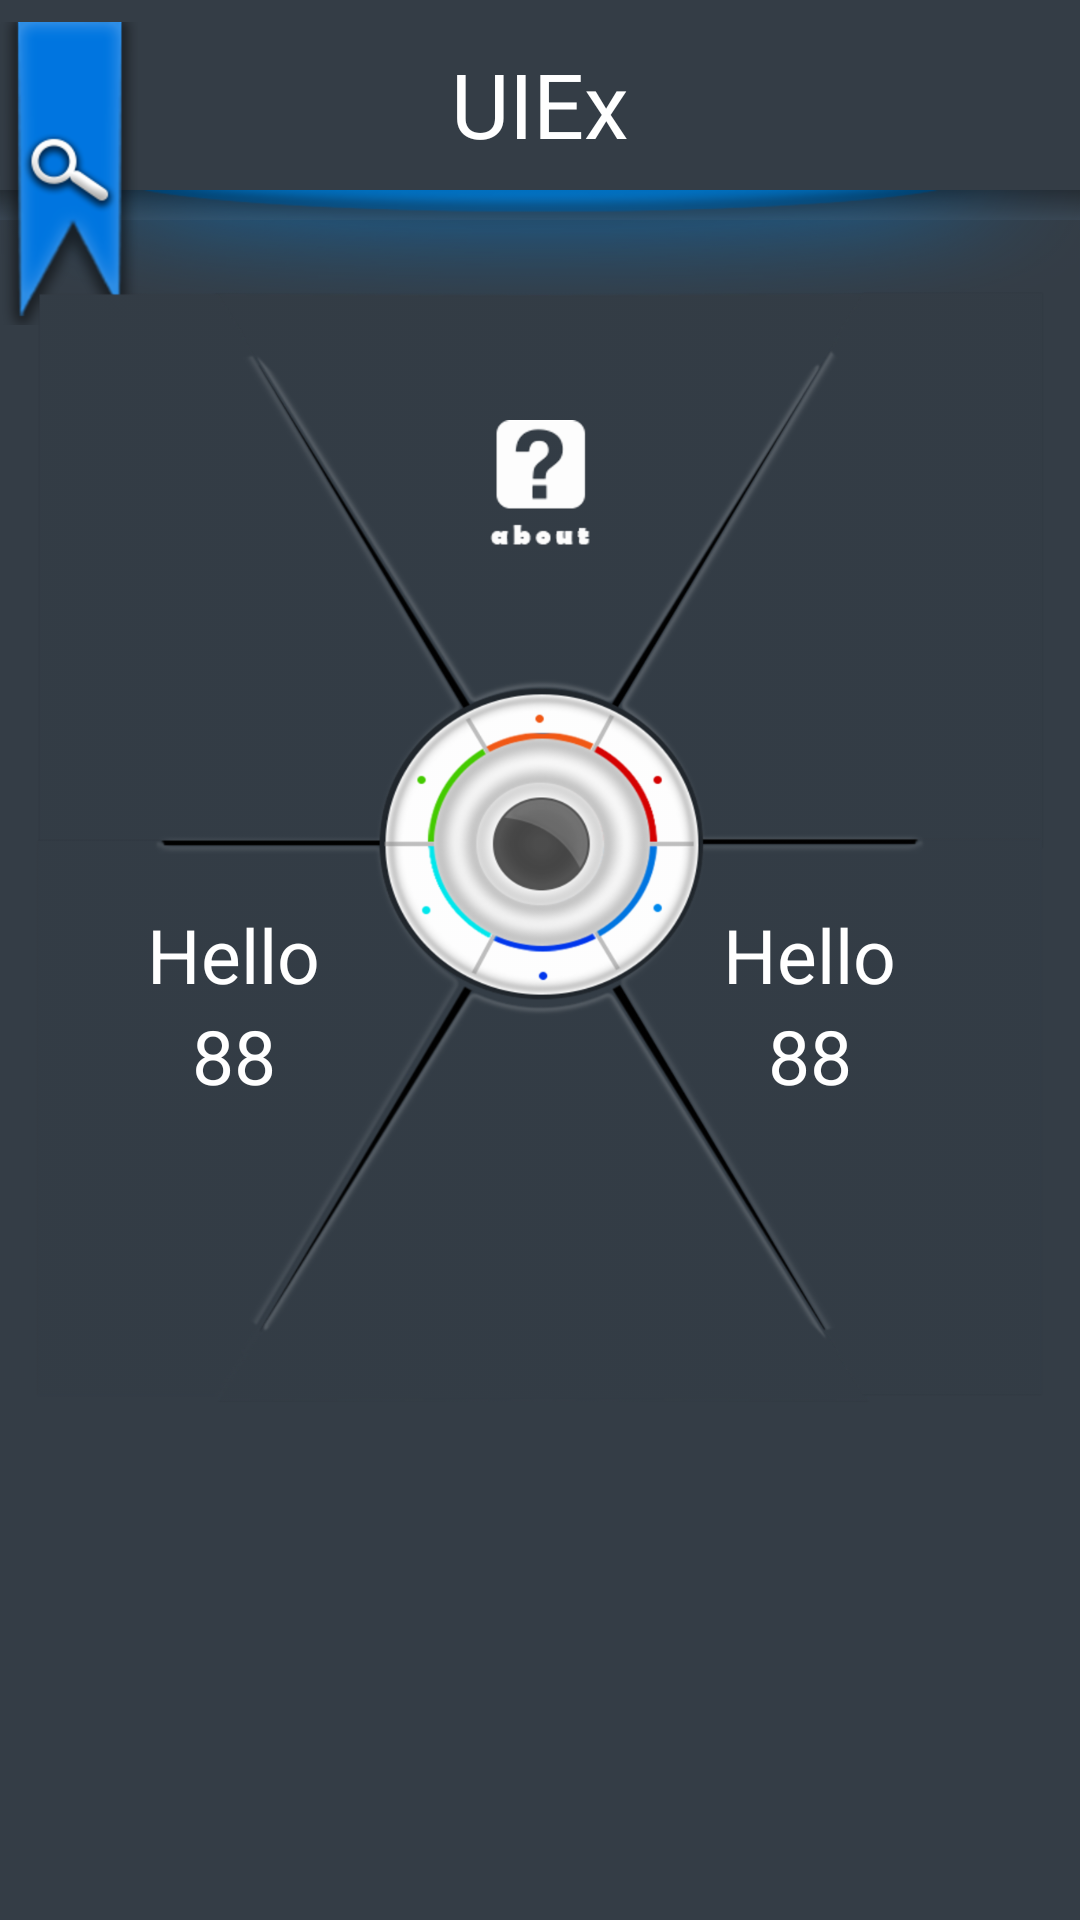

Reconstruct the res/layout file that produces this screen, plus the resources it refers to.
<!-- AndroidManifest.xml: application theme AppTheme -->
<!-- res/layout/activity_mainv2.xml -->
<?xml version="1.0" encoding="utf-8"?>
<android.support.v4.widget.DrawerLayout
    xmlns:android="http://schemas.android.com/apk/res/android"
    xmlns:app="http://schemas.android.com/apk/res-auto"
    xmlns:tools="http://schemas.android.com/tools"
    android:id="@+id/drawer_layout"
    android:layout_width="match_parent"
    android:layout_height="match_parent">

<RelativeLayout
    android:id="@+id/activity_main"
    android:layout_width="match_parent"
    android:layout_height="match_parent"
    tools:context="com.magdy.uiex.MainActivity"
    android:background="#343d46"
    >




    <include
        layout="@layout/toolbar" >
    </include>


    <FrameLayout
        android:layout_width="match_parent"
        android:layout_height="wrap_content"
        android:orientation="vertical"
        android:layout_marginTop="30dp">



        <ImageView
            android:id="@+id/triup"
            android:gravity="center"
            android:background="@drawable/trangleup"
            android:layout_gravity="center_horizontal"
            android:layout_width="275dp"
            android:scaleType="fitStart"
            android:adjustViewBounds="true"
            android:layout_height="275dp" />


        <ImageView
            android:layout_width="170dp"
            android:layout_height="130dp"
            android:scaleType="center"
            android:adjustViewBounds="true"
        android:id="@+id/triupclick"
        android:gravity="center"
        android:src="@drawable/iconabout"
        android:layout_gravity="center_horizontal"
        android:layout_marginTop="70dp"



        />



        <ImageView
            android:layout_width="275dp"
            android:layout_height="275dp"
            android:scaleType="fitXY"
            android:adjustViewBounds="true"
            android:id="@+id/tridown"
            android:background="@drawable/trangledown"
            android:layout_marginTop="230dp"
            android:layout_gravity="center_horizontal"
            android:layout_marginLeft="10dp"
            />
        <ViewFlipper
            android:id="@+id/viewFlipper"
            android:layout_width="185dp"
            android:layout_height="160dp"
            android:addStatesFromChildren="true"
            android:scaleType="center"
            android:layout_marginTop="285dp"
            android:layout_gravity="center_horizontal"
            android:layout_marginRight="7dp"


        >
            <ImageView
                android:layout_width="185dp"
                android:layout_height="160dp"
                android:scaleType="center"
                android:adjustViewBounds="true"
                android:id="@+id/tridownclick"
                android:clickable="true"

                />
            <ImageView
                android:layout_width="185dp"
                android:layout_height="160dp"
                android:scaleType="center"
                android:adjustViewBounds="true"
                android:rotationY="180"
                android:id="@+id/tridownclick1"

                android:src="@drawable/iconmessage"
                android:clickable="true"

                />

        </ViewFlipper>

        <ImageView

            android:layout_width="275dp"
            android:layout_height="275dp"
            android:scaleType="fitXY"
            android:adjustViewBounds="true"
            android:id="@+id/trileftup"
            android:background="@drawable/trangleleftup"
            android:layout_gravity="center_horizontal"
            android:layout_marginTop="32dp"
            android:layout_marginRight="105dp"


            />
        <ImageView


            android:layout_width="130dp"
            android:layout_height="100dp"
            android:scaleType="center"
            android:adjustViewBounds="true"
            android:id="@+id/trileftupcilck"

            android:layout_gravity="center_horizontal"
            android:layout_marginTop="150dp"
            android:layout_marginRight="99dp"




            />
        <ImageView

            android:layout_width="80dp"
            android:layout_height="180dp"
            android:scaleType="center"
            android:adjustViewBounds="true"
            android:id="@+id/trileftupcilck2"

            android:layout_gravity="center_horizontal"
            android:layout_marginTop="72dp"
            android:layout_marginRight="138dp"


            />
        
        <ImageView
            android:layout_width="275dp"
            android:layout_height="275dp"
            android:scaleType="fitXY"
            android:adjustViewBounds="true"
            android:id="@+id/trileftdown"
            android:background="@drawable/trangleleftdown"
            android:layout_marginTop="205dp"
            android:layout_gravity="center_horizontal"

            android:layout_marginRight="102dp"




            />

        <ImageView

            android:layout_width="80dp"
            android:layout_height="120dp"
            android:scaleType="center"
            android:adjustViewBounds="true"
            android:id="@+id/trileftdownclick2"
            android:layout_marginTop="305dp"
            android:layout_gravity="center_horizontal"

            android:layout_marginRight="136dp"




            />
        <LinearLayout

            android:layout_width="110dp"
            android:layout_height="100dp"
            android:scaleType="center"
            android:adjustViewBounds="true"
            android:id="@+id/trileftdownclick"
            android:layout_marginTop="255dp"
            android:layout_gravity="center_horizontal"

            android:layout_marginRight="102dp"
            android:gravity="center"
            android:orientation="vertical">

            <TextView
                android:layout_width="wrap_content"
                android:layout_height="wrap_content"
                android:text="Hello"
                android:textColor="#FFF"
                android:textSize="25sp"
                android:id="@+id/textleftdown"/>
            <TextView
                android:layout_width="wrap_content"
                android:layout_height="wrap_content"
                android:text="88"
                android:textColor="#fff"
                android:textSize="25sp"
                android:id="@+id/textnumberleftdown"/>
        </LinearLayout>

        <ImageView
            android:layout_width="275dp"
            android:layout_height="275dp"
            android:scaleType="fitXY"
            android:adjustViewBounds="true"
            android:id="@+id/trirightup"
            android:background="@drawable/tranglerightup"
            android:layout_gravity="center_horizontal"
            android:layout_marginTop="28dp"
            android:layout_marginLeft="113dp"
            />
        <ImageView
            android:layout_width="100dp"

            android:layout_height="100dp"
            android:scaleType="center"
            android:adjustViewBounds="true"
            android:id="@+id/trirightupclick"
            android:layout_gravity="center_horizontal"
            android:layout_marginTop="150dp"
            android:layout_marginLeft="90dp"

            />

        <ImageView

            android:layout_width="80dp"
            android:layout_height="180dp"
            android:scaleType="center"
            android:adjustViewBounds="true"
            android:id="@+id/trirightupclick2"
            android:layout_gravity="center_horizontal"
            android:layout_marginTop="70dp"
            android:layout_marginLeft="134dp"

            />


        <ImageView
            android:layout_width="275dp"
            android:layout_height="275dp"
            android:scaleType="fitXY"
            android:adjustViewBounds="true"
            android:id="@+id/trirightdown"
            android:background="@drawable/tranglerightdown"
            android:layout_gravity="center_horizontal"

            android:layout_marginTop="205dp"
            android:layout_marginLeft="110dp"

            />
        <LinearLayout

            android:layout_width="100dp"
            android:layout_height="100dp"
            android:scaleType="center"
            android:adjustViewBounds="true"
            android:id="@+id/trirightdownclick"

            android:layout_gravity="center_horizontal"
            android:layout_marginTop="255dp"
            android:layout_marginLeft="90dp"

            android:gravity="center"
            android:orientation="vertical"




            >

        <TextView
            android:layout_width="wrap_content"
            android:layout_height="wrap_content"
            android:text="Hello"
            android:textColor="#FFF"
            android:textSize="25sp"
            android:id="@+id/textrightdown"/>
        <TextView
            android:layout_width="wrap_content"
            android:layout_height="wrap_content"
            android:text="88"
            android:textColor="#fff"
            android:textSize="25sp"
            android:id="@+id/textnumberrightdown"/>
        </LinearLayout>

        <ImageView


            android:layout_width="80dp"
            android:layout_height="180dp"
            android:scaleType="center"
            android:adjustViewBounds="true"
            android:id="@+id/trirightdownclick2"

            android:layout_gravity="center_horizontal"
            android:layout_marginTop="250dp"
            android:layout_marginLeft="130dp"


            />

       <ImageView

            android:layout_width="135dp"
            android:layout_height="125dp"
            android:scaleType="fitXY"
            android:adjustViewBounds="true"
            android:id="@+id/circleid"
            android:src="@drawable/defaultcircle"
            android:layout_gravity="center_horizontal"

            android:layout_marginTop="189dp"
           android:layout_marginLeft="2dp"

            />


    </FrameLayout>


</RelativeLayout>
  <android.support.design.widget.NavigationView
        android:id="@+id/nvView"
        android:layout_width="wrap_content"
        android:layout_height="match_parent"
        android:layout_gravity="start"
        android:background="#464646"
        app:menu="@menu/drawer_view"
        app:itemIconTint="@color/drawer_item"
        app:itemTextColor="@color/drawer_item"
        />

</android.support.v4.widget.DrawerLayout>
<!-- res/layout/toolbar.xml (included above) -->
<?xml version="1.0" encoding="utf-8"?>
<android.support.v7.widget.Toolbar
    xmlns:android="http://schemas.android.com/apk/res/android"
    xmlns:app="http://schemas.android.com/apk/res-auto"
    android:id="@+id/toolbar"
    android:fitsSystemWindows="true"
    android:layout_width="match_parent"
    android:layout_height="120dp"

    app:contentInsetRight="0dp"
    app:contentInsetEnd="0dp"
    app:contentInsetLeft="0dp"
    app:contentInsetStart="0dp"
    >

<RelativeLayout
    android:orientation="horizontal"
    android:layout_width="match_parent"
    android:layout_height="105dp"

    >

`

    <LinearLayout
        android:layout_width="match_parent"
        android:layout_height="wrap_content"
        android:background="@drawable/glowbarblue"
        android:id="@+id/shadbar"
        android:layout_marginTop="?attr/actionBarSize"
        android:orientation="vertical"
        android:layout_alignParentLeft="true"
        android:layout_alignParentStart="true" />



    <LinearLayout
        android:orientation="horizontal"
        android:layout_width="match_parent"
        android:layout_height="?attr/actionBarSize"
        android:background="@drawable/grid__toolbar"

        >



        <LinearLayout
            android:layout_width="match_parent"
            android:orientation="horizontal"
            android:layout_height="match_parent"
            android:gravity="center"
            android:background="@drawable/grid__toolbar"
            >

            <TextView
                android:layout_width="wrap_content"
                android:layout_height="wrap_content"
                android:text="@string/app_name"
                android:layout_gravity="center_horizontal"

                android:textSize="30sp"
                android:textColor="#FFF"
                android:paddingTop="7dp"
                />



        </LinearLayout>

    </LinearLayout>
    <LinearLayout
        android:layout_width="match_parent"
        android:layout_height="10dp"
        android:background="@drawable/grid_shad"
        android:alpha=".25"
        android:layout_marginTop="?attr/actionBarSize"/>


    <ImageButton android:layout_width="wrap_content"
        android:layout_height="wrap_content"
        android:background="@drawable/f"
        android:scaleType="fitXY"
        android:adjustViewBounds="true"
        android:id="@+id/flag"
        android:layout_alignParentLeft="true"
        />


</RelativeLayout>
</android.support.v7.widget.Toolbar>
<!-- resources referenced by this layout -->
<resources>
  <!-- drawable defaultcircle: png bitmap (drawable-hdpi, 39370 bytes) -->
  <!-- drawable f: png bitmap (drawable-hdpi, 10839 bytes) -->
  <!-- drawable glowbarblue: png bitmap (drawable-mdpi, 14277 bytes) -->
  <!-- drawable grid_shad (drawable) -->
  <?xml version="1.0" encoding="utf-8"?>
  <shape xmlns:android="http://schemas.android.com/apk/res/android"
      >
      <gradient android:angle="-90" android:startColor="#000" android:endColor="#4b6277"  />
  
  </shape>
  <!-- drawable iconabout: png bitmap (drawable-mdpi, 1265 bytes) -->
  <!-- drawable iconmessage: png bitmap (drawable-hdpi, 2567 bytes) -->
  <!-- drawable trangledown: png bitmap (drawable-hdpi, 19567 bytes) -->
  <!-- drawable trangleleftdown: png bitmap (drawable-hdpi, 10133 bytes) -->
  <!-- drawable trangleleftup: png bitmap (drawable-hdpi, 10443 bytes) -->
  <!-- drawable tranglerightdown: png bitmap (drawable-hdpi, 9919 bytes) -->
  <!-- drawable tranglerightup: png bitmap (drawable-hdpi, 10731 bytes) -->
  <!-- drawable trangleup: png bitmap (drawable-hdpi, 19599 bytes) -->
  <string name="app_name">UIEx</string>
  <style name="AppTheme" parent="Theme.AppCompat.Light.NoActionBar">
          
          <item name="colorPrimary">@color/colorPrimary</item>
          <item name="colorPrimaryDark">@color/colorPrimaryDark</item>
          <item name="android:windowTranslucentStatus">true</item>
          <item name="colorAccent">@color/colorAccent</item>
      </style>
  <color name="colorPrimary">#3F51B5</color>
  <color name="colorPrimaryDark">#303F9F</color>
  <color name="colorAccent">#FF4081</color>
</resources>
